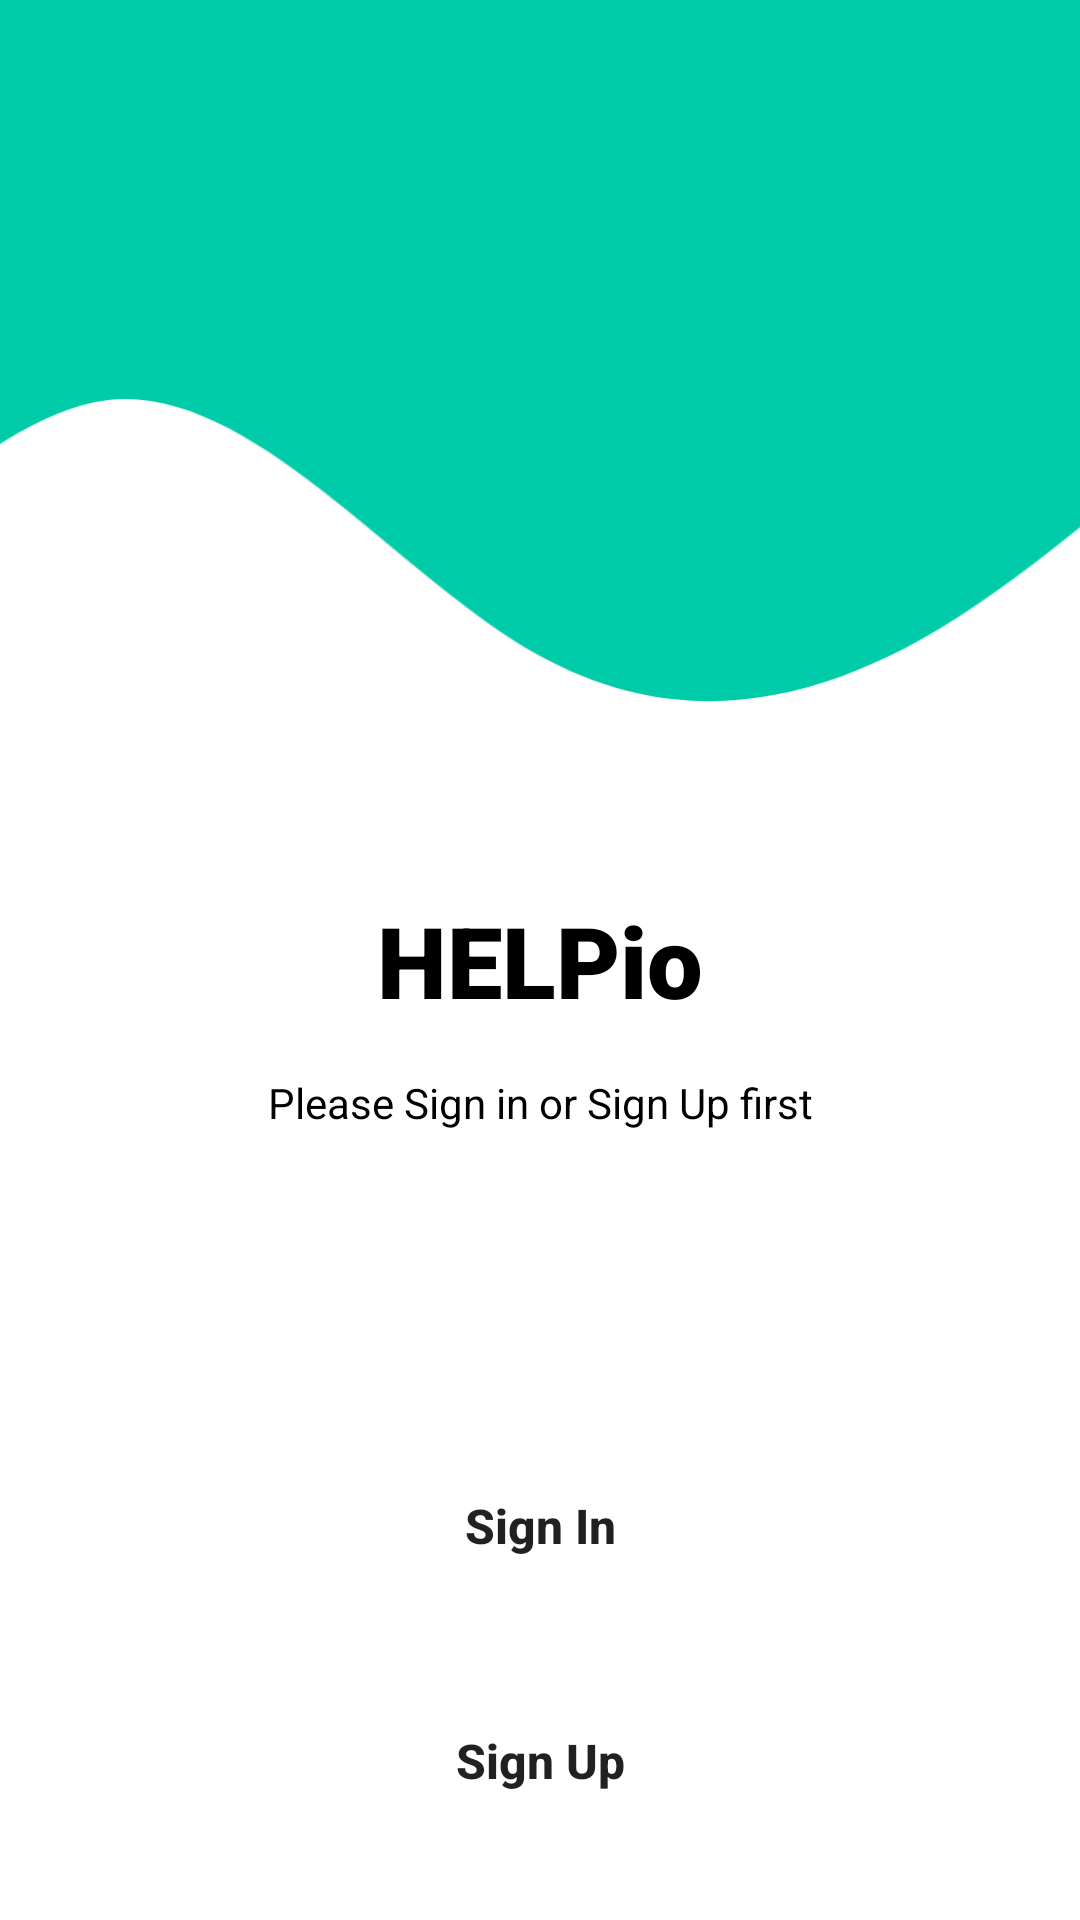

This screen was rendered from an Android layout file. Write that file and the resources it references.
<!-- AndroidManifest.xml: application theme Theme.HelpService -->
<!-- res/layout/activity_signinup.xml -->
<?xml version="1.0" encoding="utf-8"?>
<androidx.constraintlayout.widget.ConstraintLayout xmlns:android="http://schemas.android.com/apk/res/android"
    xmlns:app="http://schemas.android.com/apk/res-auto"
    xmlns:tools="http://schemas.android.com/tools"
    android:layout_width="match_parent"
    android:layout_height="match_parent"
    tools:context=".signinup">

    <ImageView
        android:layout_width="match_parent"
        android:layout_height="wrap_content"
        android:src="@drawable/ic_wave"
        android:layout_marginTop="-180dp"
        android:scaleType="centerCrop"
        tools:ignore="MissingConstraints" />

    <TextView
        android:id="@+id/text1"
        android:layout_width="match_parent"
        android:layout_height="wrap_content"
        android:layout_margin="32dp"
        android:fontFamily="sans-serif-black"
        android:gravity="center_horizontal"
        android:text="HELPio"
        android:textAlignment="center"
        android:textColor="@color/black"
        android:textSize="33sp"
        app:layout_constraintBottom_toBottomOf="parent"
        app:layout_constraintStart_toStartOf="parent"
        app:layout_constraintTop_toTopOf="parent" />

    <TextView
        android:id="@+id/text2"
        android:layout_width="match_parent"
        android:layout_height="wrap_content"
        android:layout_marginTop="16dp"
        android:gravity="center_horizontal"
        android:text="Please Sign in or Sign Up first"
        android:textAlignment="center"
        android:textColor="@color/black"
        app:layout_constraintEnd_toEndOf="parent"
        app:layout_constraintStart_toStartOf="parent"
        app:layout_constraintTop_toBottomOf="@+id/text1" />

    <Button
        android:id="@+id/signin"
        android:layout_width="0dp"
        android:layout_height="wrap_content"
        android:padding="14dp"
        android:text="Sign In"
        app:backgroundTint="#070707"
        android:textAllCaps="false"
        android:textStyle="bold"
        android:textSize="16sp"
        app:layout_constraintBottom_toBottomOf="parent"
        app:layout_constraintEnd_toEndOf="parent"
        app:layout_constraintStart_toStartOf="parent"
        app:layout_constraintTop_toBottomOf="@+id/text2"
        app:layout_constraintWidth_percent=".8"
        app:layout_constraintHorizontal_bias=".5"
        android:background="@drawable/btn_bg_design" />

    <Button
        android:id="@+id/signup"
        android:layout_width="0dp"
        android:layout_height="wrap_content"
        android:background="@drawable/btn_bg_design"
        android:padding="14dp"
        android:text="Sign Up"
        android:textAllCaps="false"
        android:textSize="16sp"
        android:textStyle="bold"
        app:backgroundTint="#070707"
        app:layout_constraintBottom_toBottomOf="parent"
        app:layout_constraintEnd_toEndOf="parent"
        app:layout_constraintStart_toStartOf="parent"
        app:layout_constraintTop_toBottomOf="@+id/signin"
        app:layout_constraintWidth_percent=".8" />

</androidx.constraintlayout.widget.ConstraintLayout>
<!-- resources referenced by this layout -->
<resources>
  <color name="black">#FF000000</color>
  <!-- drawable ic_wave (drawable) -->
  <vector xmlns:android="http://schemas.android.com/apk/res/android"
      android:width="1440dp"
      android:height="320dp"
      android:viewportWidth="1440"
      android:viewportHeight="320">
    <path
        android:pathData="M0,224L24,202.7C48,181 96,139 144,101.3C192,64 240,32 288,64C336,96 384,192 432,202.7C480,213 528,139 576,133.3C624,128 672,192 720,218.7C768,245 816,235 864,202.7C912,171 960,117 1008,112C1056,107 1104,149 1152,170.7C1200,192 1248,192 1296,181.3C1344,171 1392,149 1416,138.7L1440,128L1440,0L1416,0C1392,0 1344,0 1296,0C1248,0 1200,0 1152,0C1104,0 1056,0 1008,0C960,0 912,0 864,0C816,0 768,0 720,0C672,0 624,0 576,0C528,0 480,0 432,0C384,0 336,0 288,0C240,0 192,0 144,0C96,0 48,0 24,0L0,0Z"
        android:fillColor="@color/colorPrimaryDark"/>
  </vector>
  <style name="Theme.HelpService" parent="Theme.MaterialComponents.DayNight.NoActionBar">
          
          <item name="colorPrimary">@color/purple_500</item>
          <item name="colorPrimaryVariant">@color/purple_700</item>
          <item name="colorOnPrimary">@color/white</item>
          
          <item name="colorSecondary">@color/teal_200</item>
          <item name="colorSecondaryVariant">@color/teal_700</item>
          <item name="colorOnSecondary">@color/black</item>
          
          <item name="android:statusBarColor" tools:targetApi="l">?attr/colorPrimaryVariant</item>
          
      </style>
  <color name="colorPrimaryDark">#00cba9</color>
  <color name="purple_500">#FF6200EE</color>
  <color name="purple_700">#FF3700B3</color>
  <color name="white">#FFFFFFFF</color>
  <color name="teal_200">#FF03DAC5</color>
  <color name="teal_700">#009795</color>
</resources>
